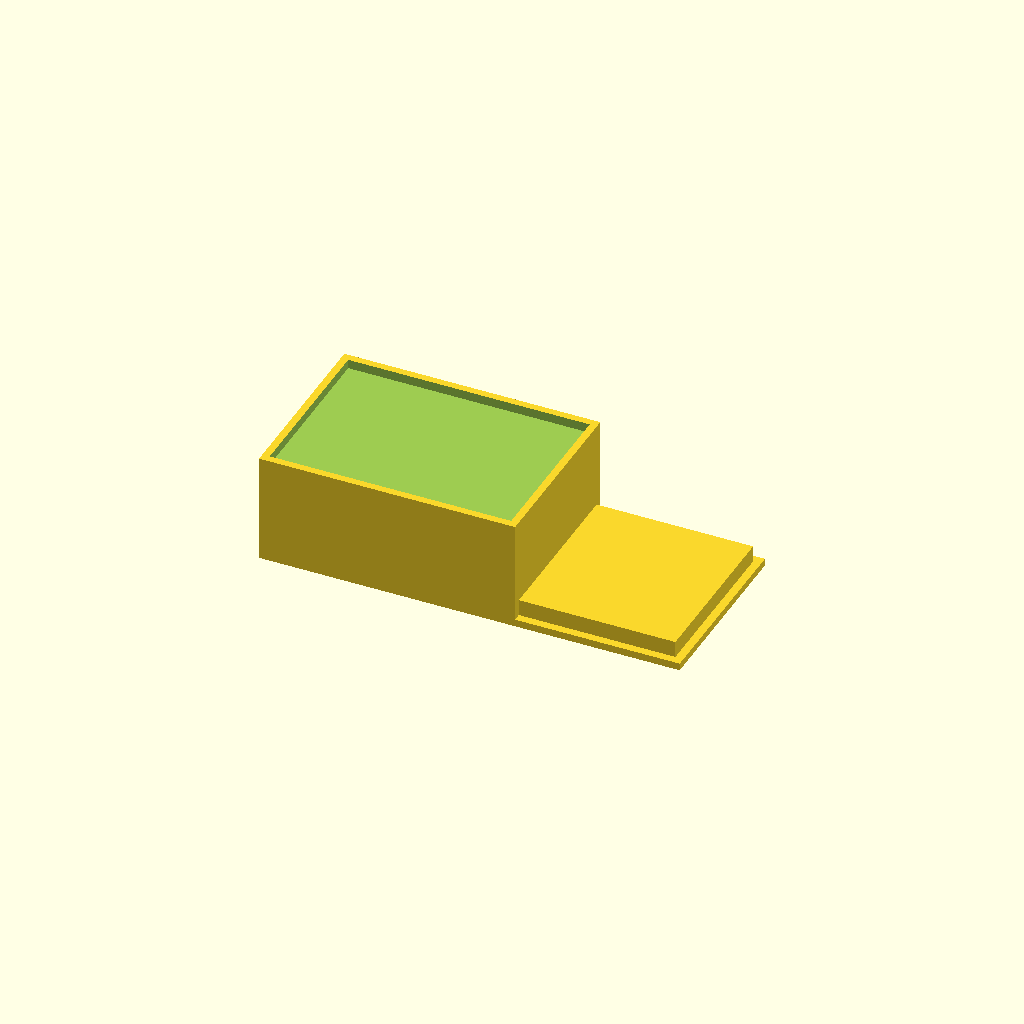
Cell 1: rendered with the file's own defaults.
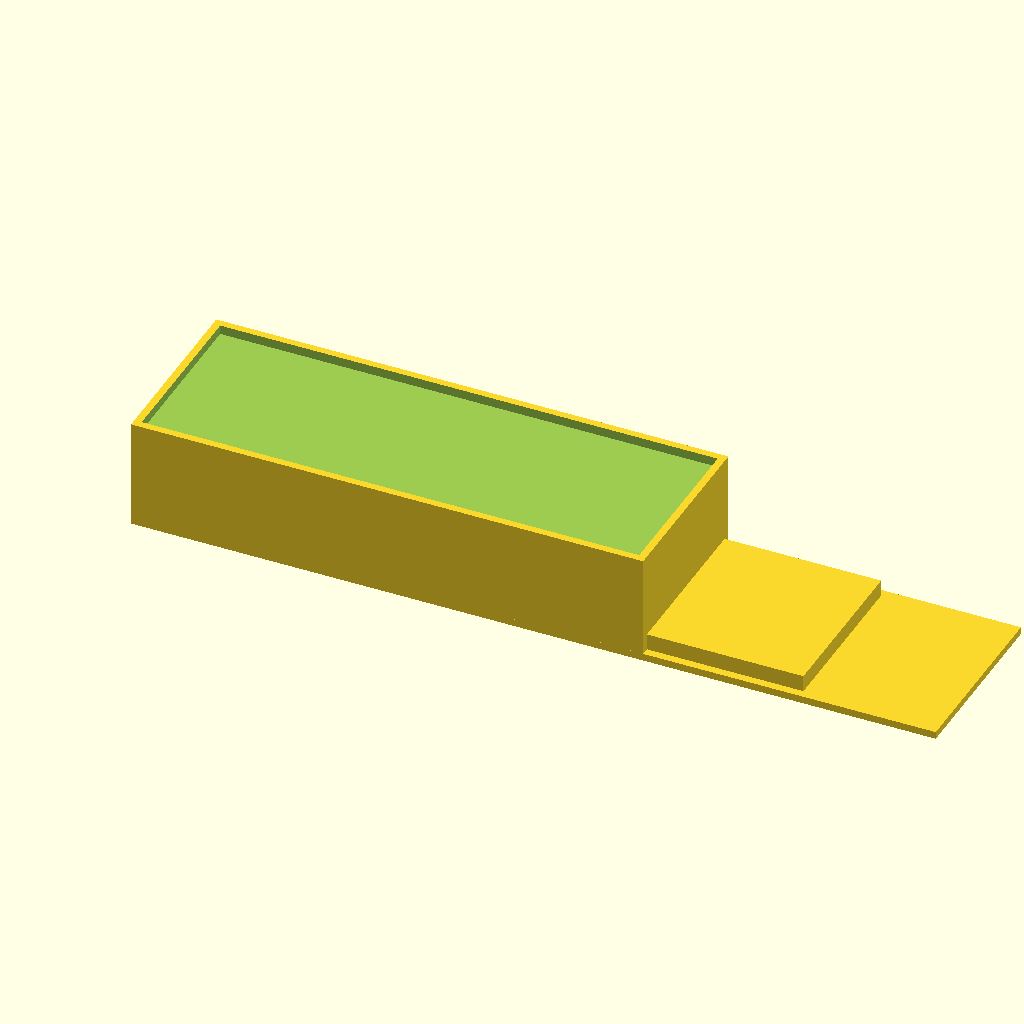
Cell 2: the same model with box_x = 140.
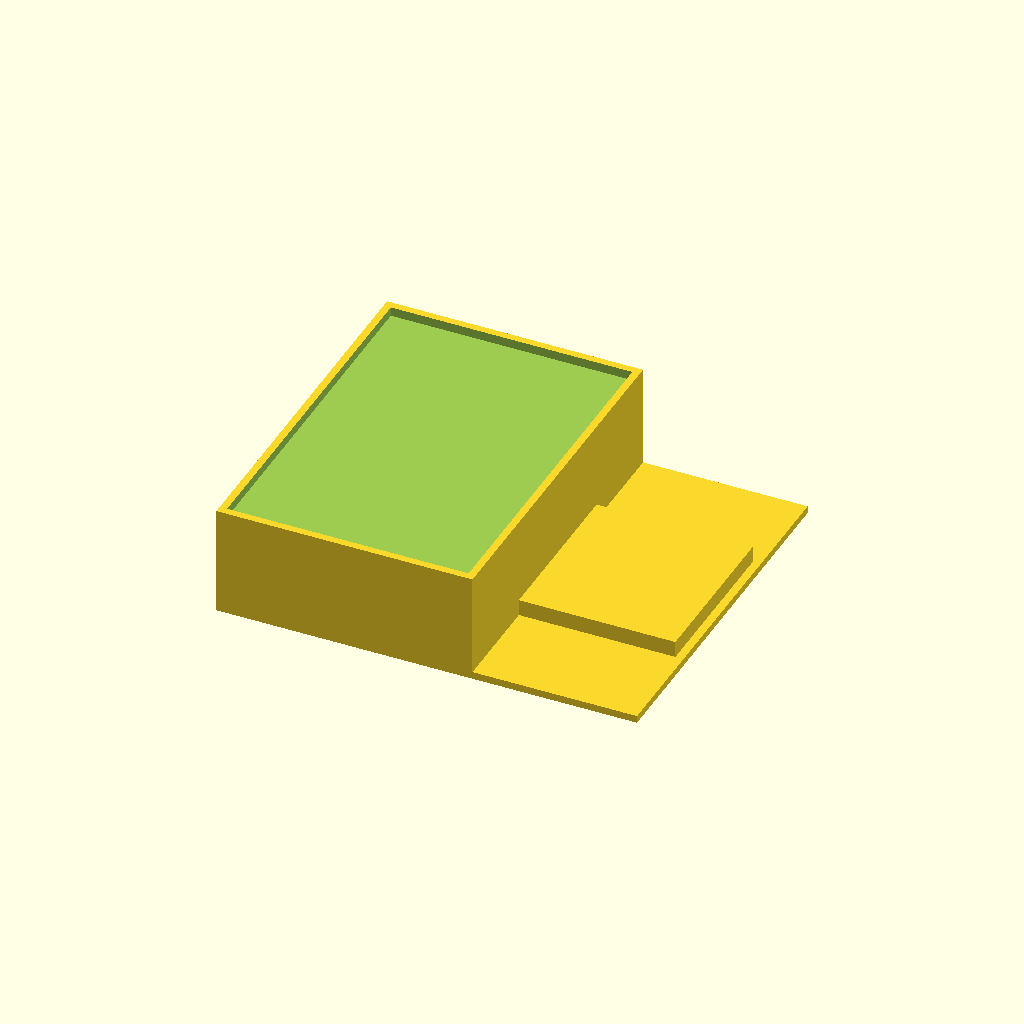
Cell 3: box_y = 100 (everything else at default).
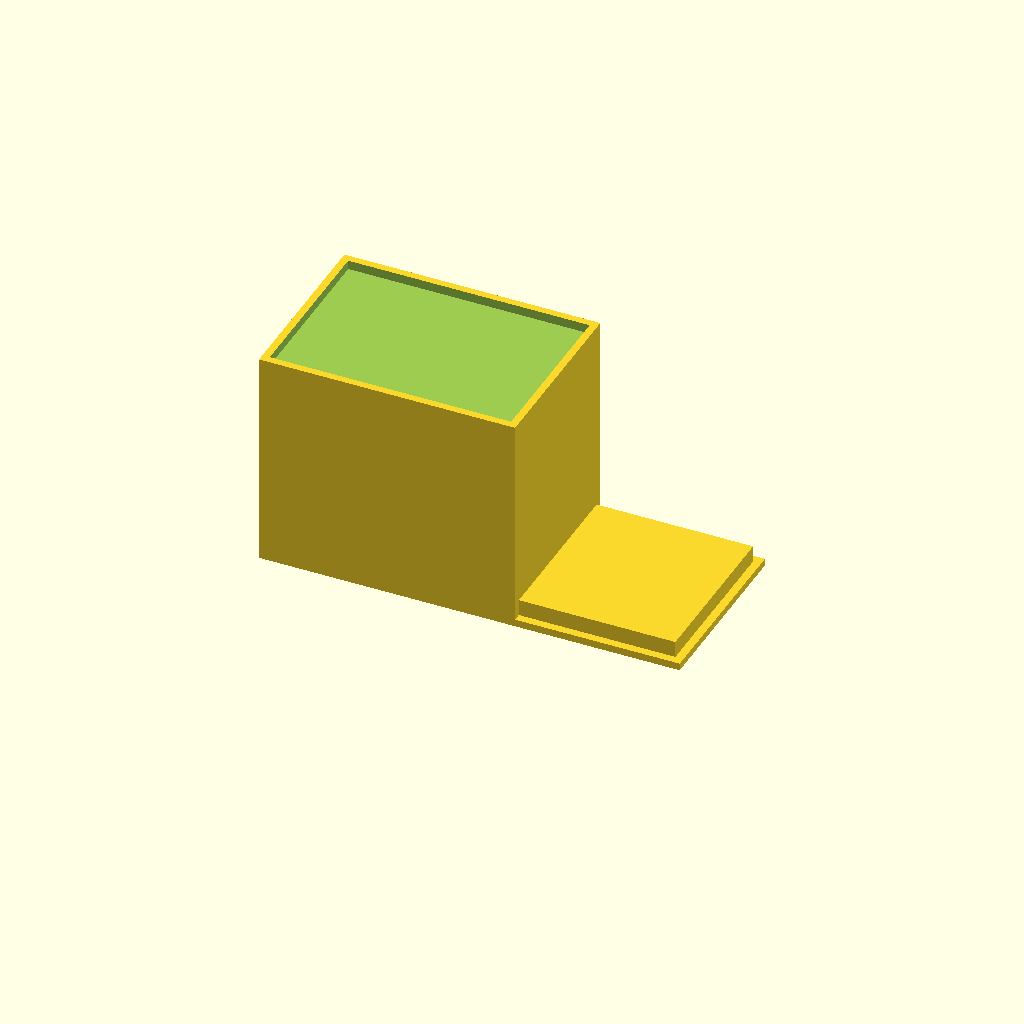
Cell 4 — box_z set to 60, the other parameters unchanged.
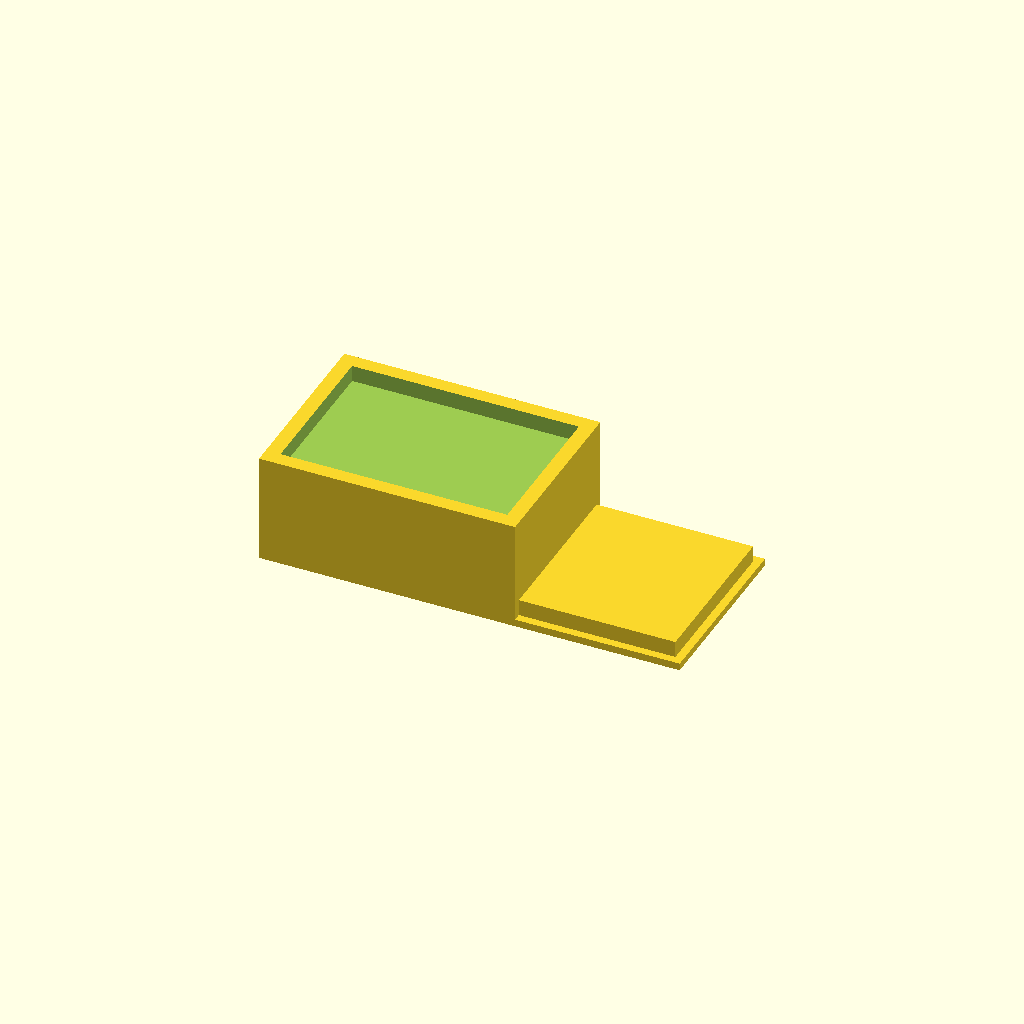
Cell 5: the same model with wall = 4.
All cells are drawn from one camera (rotation 55°, 0°, 25°, orthographic, colour scheme Cornfield), so only the parameter changes between them.
Source of the model, bench/results/gpu-v7-g7/code/scadcoder-v7/enclosure_box_and_lid_s7_a0.scad:
// Two-part enclosure for a small electronics board (e.g. Arduino-based temperature logger)
// Print orientation: both parts lie on the bed (z = 0), side by side, with a 10 mm gap.

// ---------------- Parameters ----------------
box_x      = 70;    // box outer size in X
box_y      = 50;    // box outer size in Y
box_z      = 30;    // box outer size in Z
wall       = 2;     // box wall thickness
floor      = 2;     // box floor thickness

lip_t      = 1.5;   // lip wall thickness
lip_h      = 4;     // lip height (from plate top)
lip_x      = 65.6;  // lip outer size in X
lip_y      = 45.6;  // lip outer size in Y
clearance  = 0.2;   // clearance between lip and box opening on each side

eps        = 0.5;   // overcut for clean boolean differences
$fn        = 64;

// Derived
box_i_x = box_x - 2 * wall;   // box opening in X
box_i_y = box_y - 2 * wall;   // box opening in Y
plate_t = 2;                  // plate thickness under the lip

// ---------------- Modules ----------------
module box() {
    difference() {
        translate([-box_x / 2, -box_y / 2, 0])
            cube([box_x, box_y, box_z]);
        // open top: cut a channel through the top wall and floor
        translate([-box_i_x / 2, -box_i_y / 2, box_z - wall - eps])
            cube([box_i_x, box_i_y, wall + eps + floor]);
    }
}

module lid() {
    union() {
        // base plate
        translate([-box_x / 2, -box_y / 2, 0])
            cube([box_x, box_y, plate_t]);
        // centred lip (overlaps the plate by eps so the union is one solid)
        translate([-lip_x / 2, -lip_y / 2, plate_t])
            cube([lip_x, lip_y, lip_h + eps]);
    }
}

// ---------------- Assembly ----------------
// Print together: box on the -X side, lid on the +X side, 10 mm gap
union() {
    box();
    translate([box_x / 2 + 10, 0, 0])
        lid();
}
Customizer parameters (derived from the source; name, type, default, range or options):
box_x: number, default 70
box_y: number, default 50
box_z: number, default 30
wall: number, default 2
floor: number, default 2
lip_t: number, default 1.5
lip_h: number, default 4
lip_x: number, default 65.6
lip_y: number, default 45.6
clearance: number, default 0.2
eps: number, default 0.5
plate_t: number, default 2
